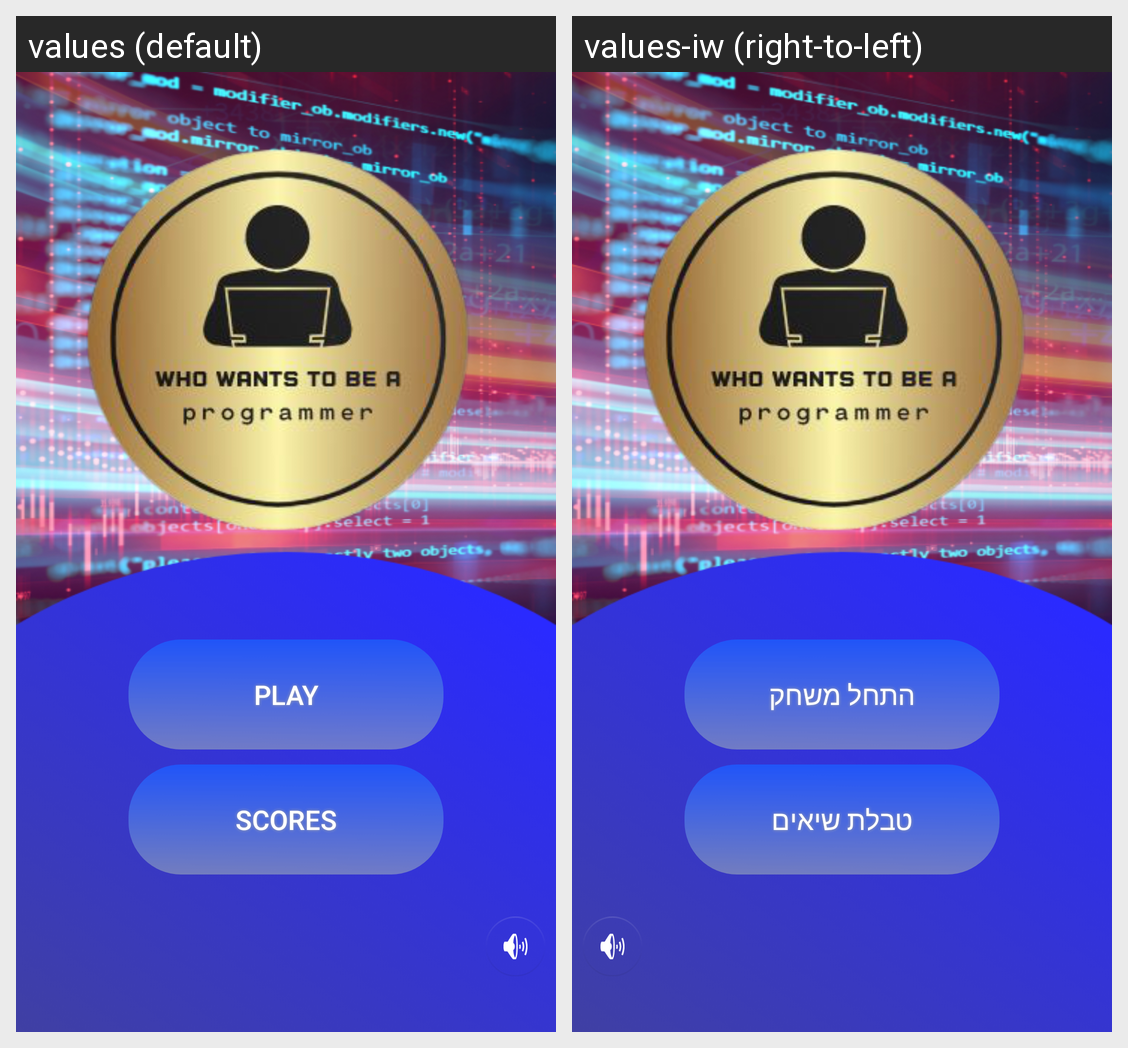

Locale-by-locale string values for the Android screen shown in this grid:
Android screen res/layout/activity_main.xml rendered under 2 locales, left to right: values (default), values-iw (right-to-left). Device: Nexus 5 (rendered at 1080×1920; each locale shown at half size, 540×960, under a caption strip naming it); theme Theme.WhoWantsToBeAProgremmer.
Strings drawn on this screen, with the default value and each locale's value (text and hints the layout hard-codes, and strings that could not be matched under every locale, appear in the picture but are not listed):

play
  values: Play
  values-iw: התחל משחק

scores
  values: Scores
  values-iw: טבלת שיאים
